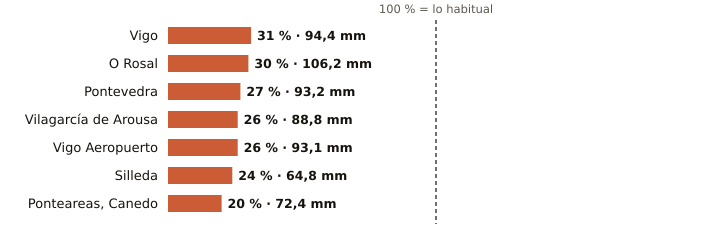

Values plotted in this chart, from the file beside it:
estacion, provincia, indicativo, mm_otono, referencia_mm, pct, periodo_referencia, hasta, hora
Vigo, Pontevedra, 1496X, 94.4, 305.6, 31, 2004-2025, 2026-11-07, 3
O Rosal, Pontevedra, 1730E, 106.2, 357.6, 30, 1991-2020, 2026-11-06, 
Pontevedra, Pontevedra, 1484C, 93.2, 343.7, 27, 1991-2020, 2026-11-07, 3
Vilagarcía de Arousa, Pontevedra, 1477V, 88.8, 338.1, 26, 2009-2025, 2026-11-06, 
Vigo Aeropuerto, Pontevedra, 1495, 93.1, 360.1, 26, 1991-2020, 2026-11-07, 3
Silleda, Pontevedra, 1466A, 64.8, 273.2, 24, 1991-2025, 2026-11-07, 1
Ponteareas, Canedo, Pontevedra, 1723X, 72.4, 359.9, 20, 2004-2025, 2026-11-07, 2
